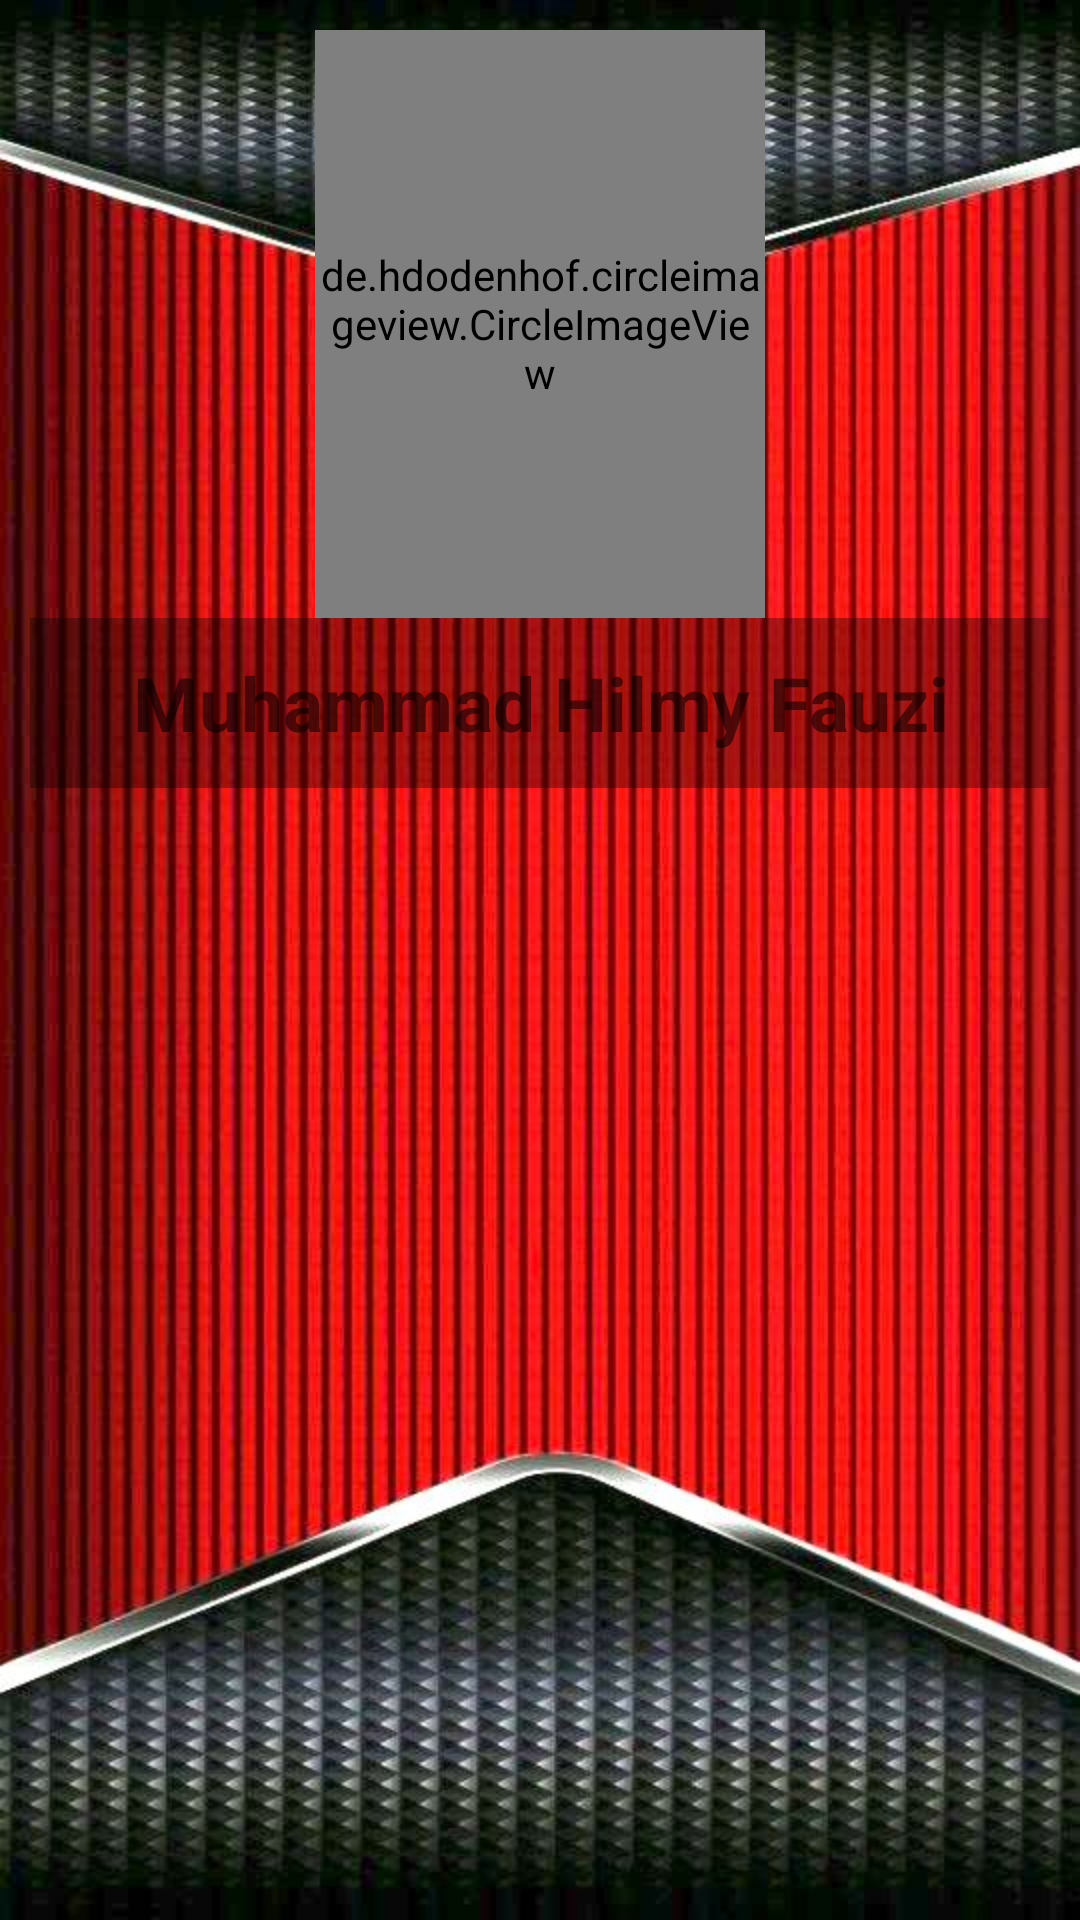

Here is an Android app screen rendered from its layout file. Give the layout XML and the strings, colors and styles it references.
<!-- AndroidManifest.xml: application theme AppTheme -->
<!-- res/layout/activity_about_developer.xml -->
<?xml version="1.0" encoding="utf-8"?>
<LinearLayout xmlns:android="http://schemas.android.com/apk/res/android"
    xmlns:app="http://schemas.android.com/apk/res-auto"
    xmlns:tools="http://schemas.android.com/tools"
    android:layout_width="match_parent"
    android:layout_height="match_parent"
    android:background="@drawable/asqq"
    android:orientation="vertical"
    android:padding="10dp"
    android:weightSum="9"
    tools:context="fauzi.hilmy.app11.AboutDeveloper">

    <de.hdodenhof.circleimageview.CircleImageView
        android:id="@+id/profilee"
        android:layout_width="150dp"
        android:layout_height="150dp"
        android:layout_gravity="center_horizontal"
        android:layout_weight="1"
        android:src="@drawable/fauzi"
        app:civ_border_color="#b6001b"
        app:civ_border_width="3dp" />

    <TextView
        android:id="@+id/namaa"
        android:layout_width="match_parent"
        android:layout_height="wrap_content"
        android:layout_weight="0.5"
        android:background="#55000000"
        android:gravity="center"
        android:text="Muhammad Hilmy Fauzi"
        android:textSize="25sp"
        android:textStyle="bold" />

    <android.support.v7.widget.RecyclerView
        android:id="@+id/recyclerrr"
        android:layout_width="match_parent"
        android:layout_marginTop="20dp"
        android:layout_weight="7.5"
        android:layout_height="wrap_content" />

</LinearLayout>
<!-- resources referenced by this layout -->
<resources>
  <!-- drawable asqq: png bitmap (drawable-hdpi, 582486 bytes) -->
  <!-- drawable fauzi: png bitmap (drawable-hdpi, 778031 bytes) -->
  <style name="AppTheme" parent="Theme.AppCompat.Light.NoActionBar">
          
          <item name="colorPrimary">@color/colorPrimary</item>
          <item name="colorPrimaryDark">@color/colorPrimaryDark</item>
          <item name="colorAccent">@color/colorAccent</item>
          <item name="android:windowDisablePreview">true</item>
          <item name="android:windowBackground">@null</item>
      </style>
  <color name="colorPrimary">#3F51B5</color>
  <color name="colorPrimaryDark">#303F9F</color>
  <color name="colorAccent">#bf2828</color>
</resources>
